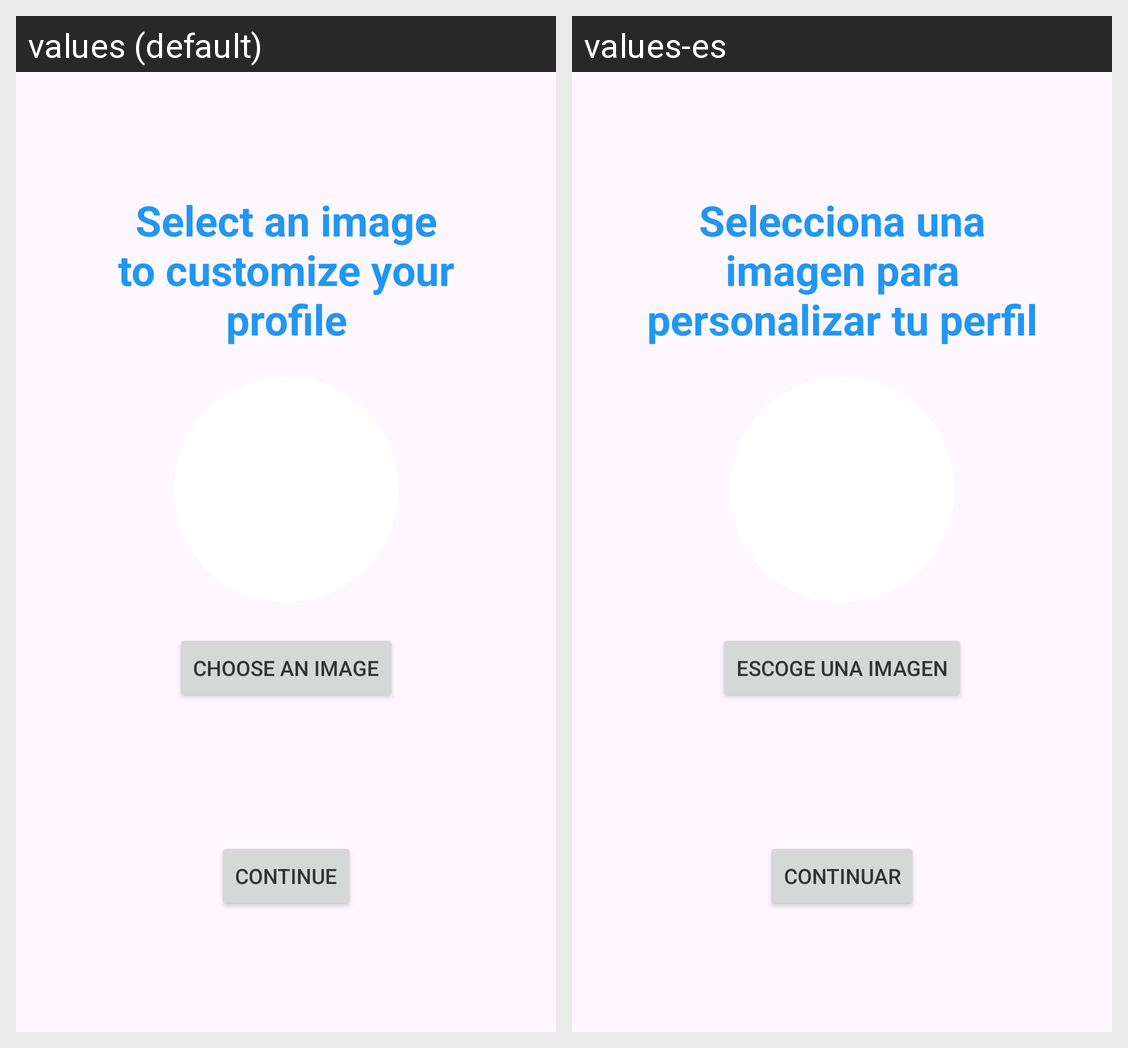

Locale-by-locale string values for the Android screen shown in this grid:
Android screen res/layout/fragment_profile_photo_selection.xml rendered under 2 locales, left to right: values (default), values-es. Device: Nexus 5 (rendered at 1080×1920; each locale shown at half size, 540×960, under a caption strip naming it); theme Theme.MantenteEnContacto.
Strings drawn on this screen, with the default value and each locale's value (text and hints the layout hard-codes, and strings that could not be matched under every locale, appear in the picture but are not listed):

profile_photo_title
  values: Select an image to customize your profile
  values-es: Selecciona una imagen para personalizar tu perfil

pp_choose
  values: Choose an image
  values-es: Escoge una imagen

continue_btn
  values: Continue
  values-es: Continuar
